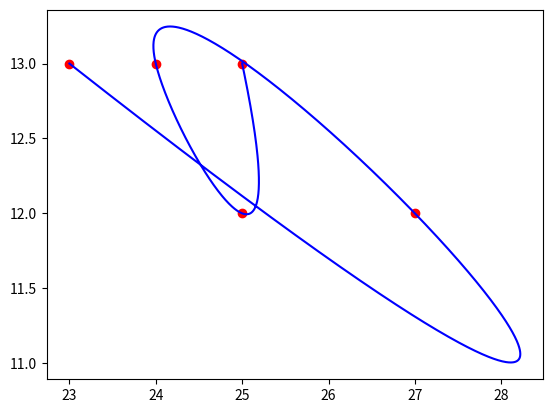

Reproduce this figure in Python.
import numpy as np
from scipy import interpolate
from matplotlib import pyplot as plt

x = np.array([23, 27, 24, 25, 25])
y = np.array([13, 12, 13, 12, 13])

# append the starting x,y coordinates
# x = np.r_[x, x[0]]
# y = np.r_[y, y[0]]

# fit splines to x=f(u) and y=g(u), treating both as periodic. also note that s=0
# is needed in order to force the spline fit to pass through all the input points.
# tck, u = interpolate.splprep([x, y], per=True, s=0)
tck, u = interpolate.splprep([x, y], s=0)

# evaluate the spline fits for 1000 evenly spaced distance values
xi, yi = interpolate.splev(np.linspace(0, 1, 1000), tck)

# plot the result
fig, ax = plt.subplots(1, 1)
ax.plot(x, y, 'or')
ax.plot(xi, yi, '-b')
plt.show()
